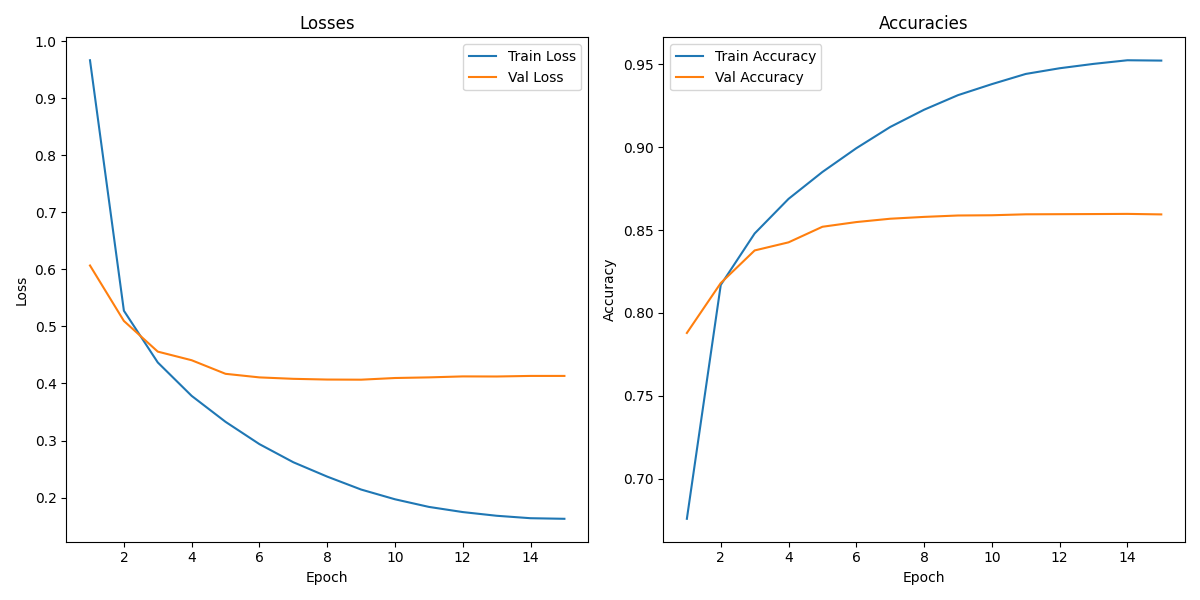

Data behind this chart, as committed beside it:
, Train Loss, Train Accuracy, Val Loss, Val Accuracy
1, 0.9664, 0.6758, 0.6068, 0.7879
2, 0.5275, 0.8169, 0.5096, 0.818
3, 0.4369, 0.8479, 0.4559, 0.8377
4, 0.3783, 0.8688, 0.4408, 0.8426
5, 0.3328, 0.885, 0.417, 0.852
6, 0.2937, 0.8993, 0.4107, 0.8548
7, 0.262, 0.9122, 0.4082, 0.8568
8, 0.2368, 0.9226, 0.4069, 0.8579
9, 0.2142, 0.9314, 0.4067, 0.8588
10, 0.1971, 0.938, 0.4096, 0.8589
11, 0.1838, 0.9442, 0.4107, 0.8595
12, 0.1747, 0.9476, 0.4124, 0.8596
13, 0.1682, 0.9502, 0.4123, 0.8596
14, 0.1639, 0.9524, 0.4133, 0.8597
15, 0.1629, 0.9522, 0.4133, 0.8594
